Run: headless pygame with SDL's dummy video driver; simulated clock (each Clock.tick advances the game by its frame time, no real sleeping); random seed 0; keys injected as events and as key.get_pressed() state; no mouse input.
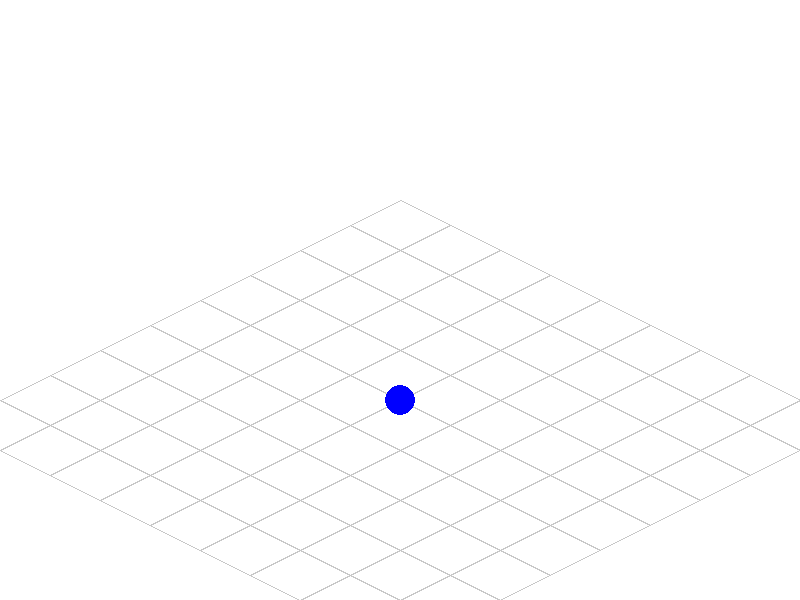
Frame 1 of 4 · flips 1–60 · no input
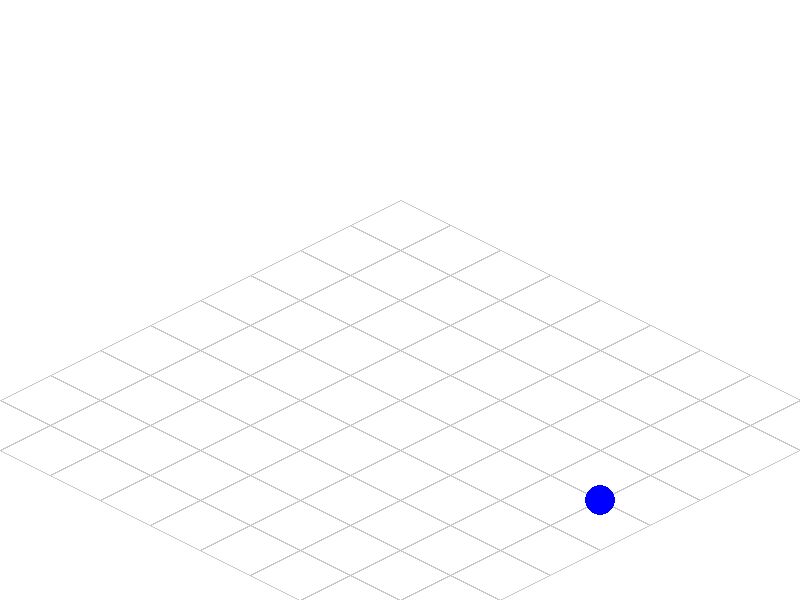
Frame 2 of 4 · flips 61–180 · tapped SPACE, RETURN · held RIGHT (→), D
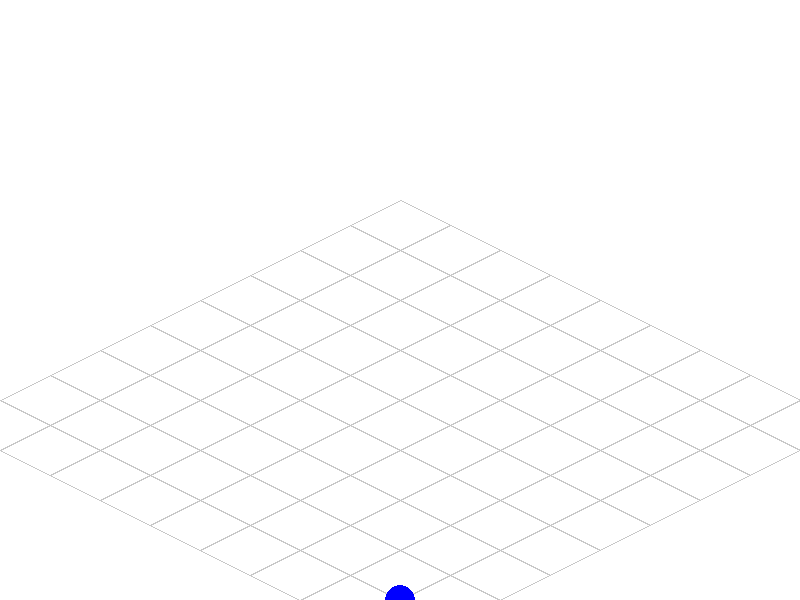
Frame 3 of 4 · flips 181–300 · held DOWN (↓), S
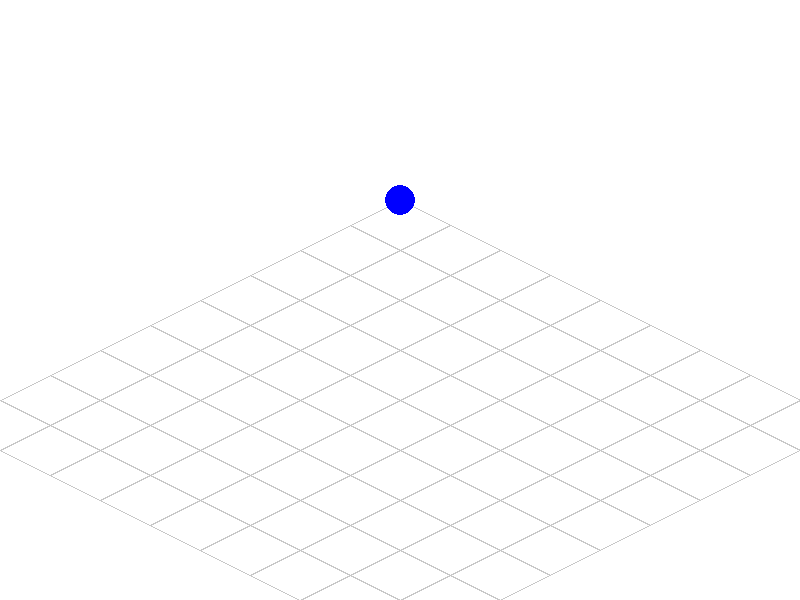
Frame 4 of 4 · flips 301–420 · held LEFT (←), A, UP (↑), W

The pygame program that drew these frames:

import pygame
import sys

# Pygame initialisieren
pygame.init()

# Bildschirmgröße und Titel
SCREEN_WIDTH, SCREEN_HEIGHT = 800, 600
screen = pygame.display.set_mode((SCREEN_WIDTH, SCREEN_HEIGHT))
pygame.display.set_caption("Marble Madness - Isometrisches Level")

# Farben
WHITE = (255, 255, 255)
BLACK = (0, 0, 0)
BLUE = (0, 0, 255)
GREEN = (0, 255, 0)
GRAY = (200, 200, 200)

# FPS
clock = pygame.time.Clock()
FPS = 60

# Funktion zur Umrechnung in isometrische Koordinaten
def to_isometric(x, y, z=0):
    iso_x = x - y
    iso_y = (x + y) / 2 - z
    return iso_x, iso_y

# Kugel-Klasse
class Ball:
    def __init__(self, x, y, z, radius):
        self.x = x
        self.y = y
        self.z = z
        self.radius = radius
        self.color = BLUE
        self.vel_x = 0
        self.vel_y = 0
        self.acceleration = 0.5
        self.friction = 0.98

    def move(self, keys):
        # Bewegung basierend auf den Pfeiltasten
        if keys[pygame.K_LEFT]:
            self.vel_x -= self.acceleration
        if keys[pygame.K_RIGHT]:
            self.vel_x += self.acceleration
        if keys[pygame.K_UP]:
            self.vel_y -= self.acceleration
        if keys[pygame.K_DOWN]:
            self.vel_y += self.acceleration

        # Reibung anwenden
        self.vel_x *= self.friction
        self.vel_y *= self.friction

        # Position aktualisieren
        self.x += self.vel_x
        self.y += self.vel_y

        # Begrenzung der Kugel auf die Spielfläche
        if self.x < 0:
            self.x = 0
            self.vel_x = 0
        if self.x > 400:
            self.x = 400
            self.vel_x = 0
        if self.y < 0:
            self.y = 0
            self.vel_y = 0
        if self.y > 400:
            self.y = 400
            self.vel_y = 0

    def draw(self, screen):
        # Kugel in isometrischen Koordinaten zeichnen
        iso_x, iso_y = to_isometric(self.x, self.y, self.z)
        pygame.draw.circle(screen, self.color, (int(iso_x) + 400, int(iso_y) + 200), self.radius)

# Hauptspiel-Schleife
def main():
    # Kugel in der Mitte der Fläche platzieren
    ball = Ball(200, 200, 0, 15)

    running = True
    while running:
        keys = pygame.key.get_pressed()
        for event in pygame.event.get():
            if event.type == pygame.QUIT:
                running = False

        # Bewegung der Kugel
        ball.move(keys)

        # Bildschirm füllen
        screen.fill(WHITE)

        # Spielfläche zeichnen (isometrisches Raster)
        for x in range(0, 401, 50):
            for y in range(0, 401, 50):
                iso_x, iso_y = to_isometric(x, y)
                pygame.draw.polygon(
                    screen,
                    GRAY,
                    [
                        (iso_x + 400, iso_y + 200),
                        (iso_x + 450, iso_y + 225),
                        (iso_x + 400, iso_y + 250),
                        (iso_x + 350, iso_y + 225),
                    ],
                    1,
                )

        # Kugel zeichnen
        ball.draw(screen)

        # Bildschirm aktualisieren
        pygame.display.flip()
        clock.tick(FPS)

    pygame.quit()
    sys.exit()

if __name__ == "__main__":
    main()
